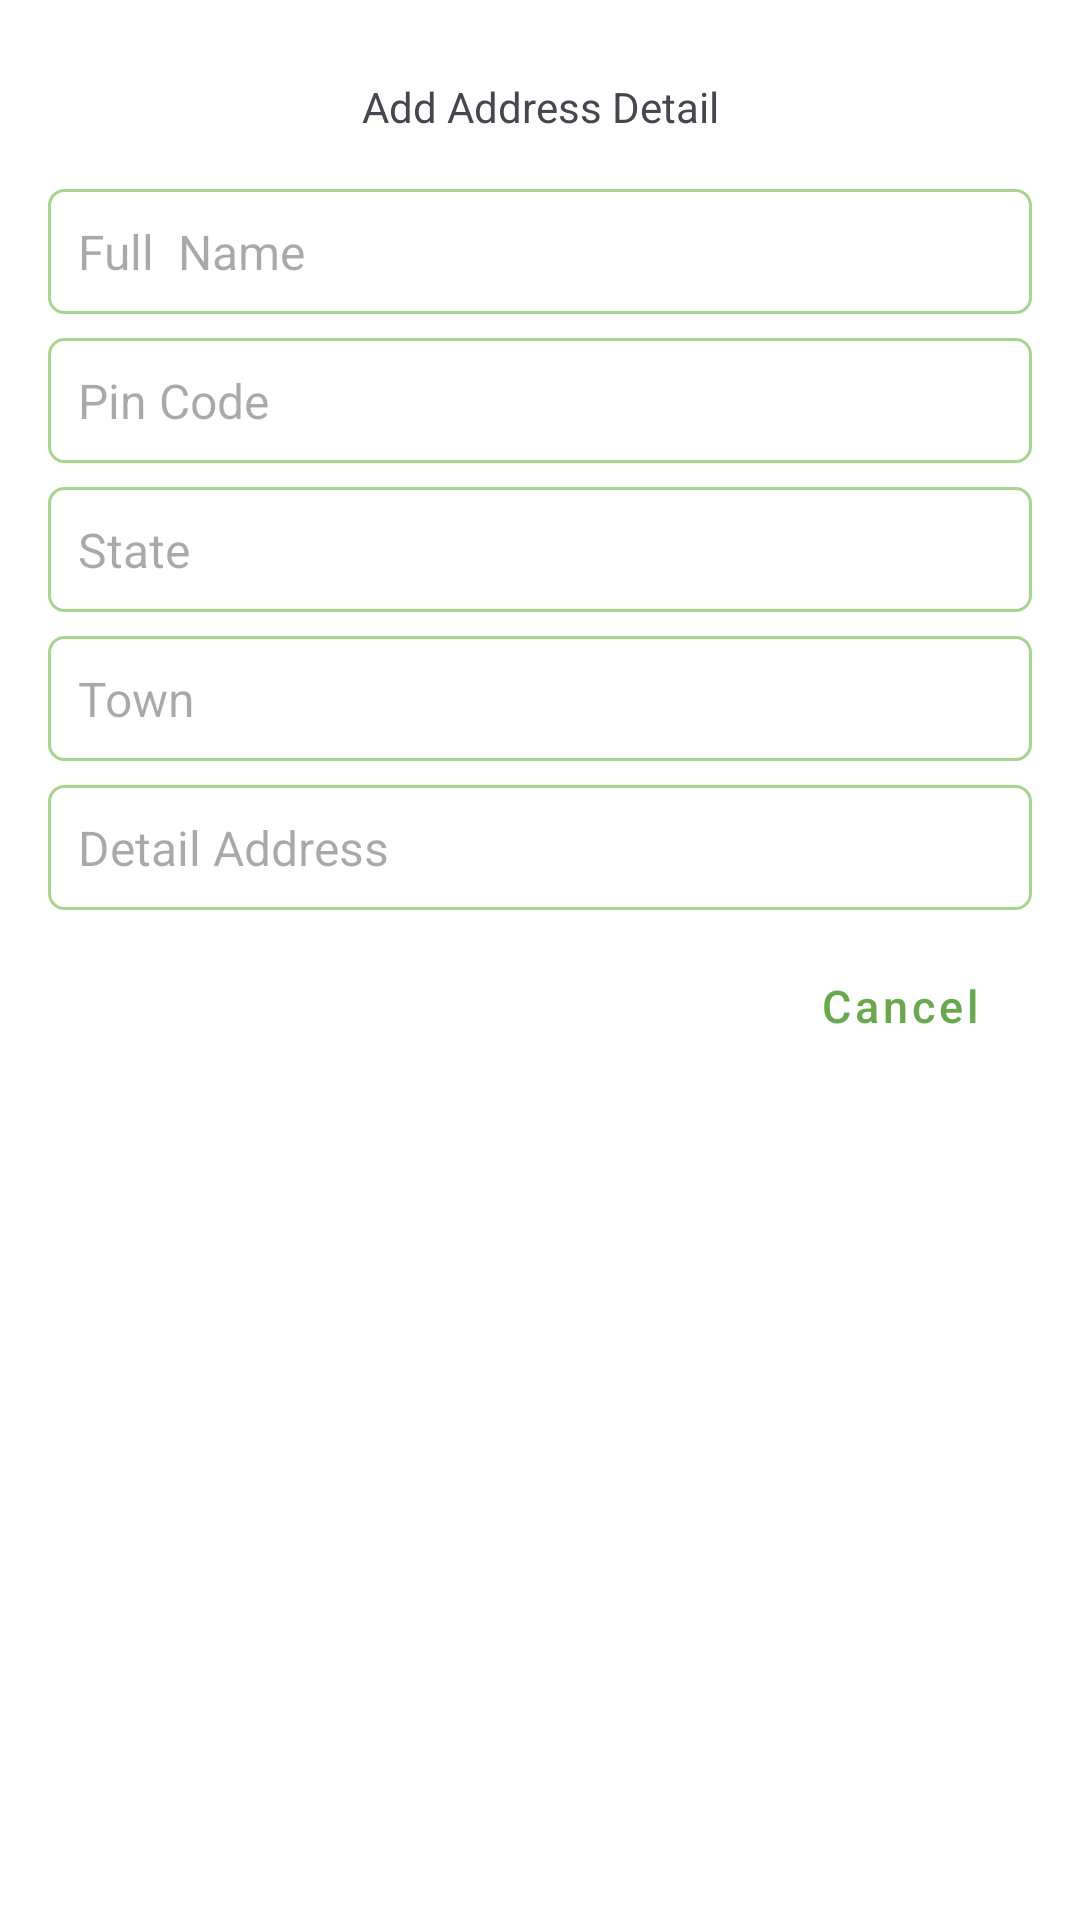

Reconstruct the res/layout file that produces this screen, plus the resources it refers to.
<!-- AndroidManifest.xml: application theme Theme.VictoryGame -->
<!-- res/layout/add_address_dialog.xml -->
<?xml version="1.0" encoding="utf-8"?>
<androidx.constraintlayout.widget.ConstraintLayout xmlns:android="http://schemas.android.com/apk/res/android"
    android:layout_width="match_parent"
    android:layout_height="match_parent">

    <LinearLayout
        android:id="@+id/adr_lay"
        android:layout_width="match_parent"
        android:layout_height="wrap_content"
        android:orientation="vertical"
        android:padding="16dp">

        <TextView
            android:id="@+id/adrHeading"
            android:layout_width="match_parent"
            android:layout_height="wrap_content"
            android:gravity="center"
            android:padding="10dp"
            android:text="Add Address Detail" />

        <EditText
            android:id="@+id/a_fnmae"
            style="@style/EditTextStyle"
            android:layout_width="match_parent"
            android:layout_height="wrap_content"
            android:layout_marginTop="8dp"
            android:hint="Full  Name" />

        <EditText
            android:id="@+id/a_pin"
            style="@style/EditTextStyle"
            android:layout_width="match_parent"
            android:layout_height="wrap_content"
            android:layout_marginTop="8dp"
            android:hint="Pin Code" />

        <EditText
            android:id="@+id/a_state"
            style="@style/EditTextStyle"
            android:layout_width="match_parent"
            android:layout_height="wrap_content"
            android:layout_marginTop="8dp"
            android:hint="State" />

        <EditText
            android:id="@+id/a_town"
            style="@style/EditTextStyle"
            android:layout_width="match_parent"
            android:layout_height="wrap_content"
            android:layout_marginTop="8dp"
            android:hint="Town" />

        <EditText
            android:id="@+id/a_adr_dtail"
            style="@style/EditTextStyle"
            android:layout_width="match_parent"
            android:layout_height="wrap_content"
            android:layout_marginTop="8dp"
            android:hint="Detail Address" />

        <LinearLayout
            android:layout_width="match_parent"
            android:layout_height="wrap_content"
            android:layout_marginTop="8dp"
            android:gravity="right"
            android:orientation="horizontal">

            <Button
                android:id="@+id/asend"
                style="@style/FillButtonStyle"
                android:layout_width="wrap_content"
                android:layout_height="wrap_content"
                android:text="Send" />

            <Button
                android:id="@+id/acancle"
                style="@style/StrokeButtonStyle"
                android:layout_width="wrap_content"
                android:layout_height="wrap_content"
                android:layout_marginStart="8dp"
                android:text="Cancel" />
        </LinearLayout>
    </LinearLayout>
</androidx.constraintlayout.widget.ConstraintLayout>
<!-- resources referenced by this layout -->
<resources>
  <style name="EditTextStyle" parent="@style/Widget.AppCompat.TextView">
          <item name="android:background">@drawable/bg_square_box</item>
          <item name="android:textSize">16sp</item>
          <item name="android:padding">10dp</item>
          <item name="android:inputType">text</item>
          <item name="android:drawablePadding">5dp</item>
      </style>
  <style name="FillButtonStyle" parent="@style/Widget.MaterialComponents.Button">
          <item name="cornerRadius">5dp</item>
          <item name="android:textAllCaps">false</item>
          <item name="android:textSize">15sp</item>
          <item name="android:insetTop">8dp</item>
          <item name="android:insetBottom">8dp</item>
          <item name="android:layout_height">60dp</item>
      </style>
  <style name="StrokeButtonStyle" parent="@style/Widget.MaterialComponents.Button.TextButton">
          <item name="cornerRadius">5dp</item>
          <item name="android:textAllCaps">false</item>
          <item name="strokeColor">@color/green_accent</item>
          <item name="strokeWidth">1dp</item>
          <item name="android:textSize">15sp</item>
          <item name="android:insetTop">8dp</item>
          <item name="android:insetBottom">8dp</item>
          <item name="android:layout_height">55dp</item>
  
      </style>
  <style name="Theme.VictoryGame" parent="Base.Theme.VictoryGame" />
  <!-- drawable bg_square_box (drawable) -->
  <?xml version="1.0" encoding="utf-8"?>
  <shape android:shape="rectangle" xmlns:android="http://schemas.android.com/apk/res/android">
  <stroke android:color="@color/green_accent" android:width="1dp"/>
      <corners android:radius="5dp"/>
  </shape>
  <color name="green_accent">#A7D58F</color>
  <style name="Base.Theme.VictoryGame" parent="Theme.Material3.DayNight.NoActionBar">
          
          <item name="colorPrimary">@color/green_primary</item>
          <item name="colorPrimaryDark">@color/green_primary_dark</item>
          <item name="colorAccent">@color/green_accent</item>
          <item name="colorOnPrimary">@color/light_text</item>
          <item name="android:windowBackground">@color/light_background</item>
          <item name="android:textColorPrimary">@color/dark_text</item>
          <item name="android:textColorSecondary">@color/light_text_secondary</item>
          <item name="colorContainer">@color/light_bg</item>
  
  
      </style>
  <color name="green_primary">#69A84F</color>
  <color name="green_primary_dark">#4D7F42</color>
  <color name="light_text">#FFFFFF</color>
  <color name="light_background">#FFFFFF</color>
  <color name="dark_text">#000000</color>
  <color name="light_text_secondary">#666666</color>
  <color name="light_bg">#F4F4F4</color>
</resources>
